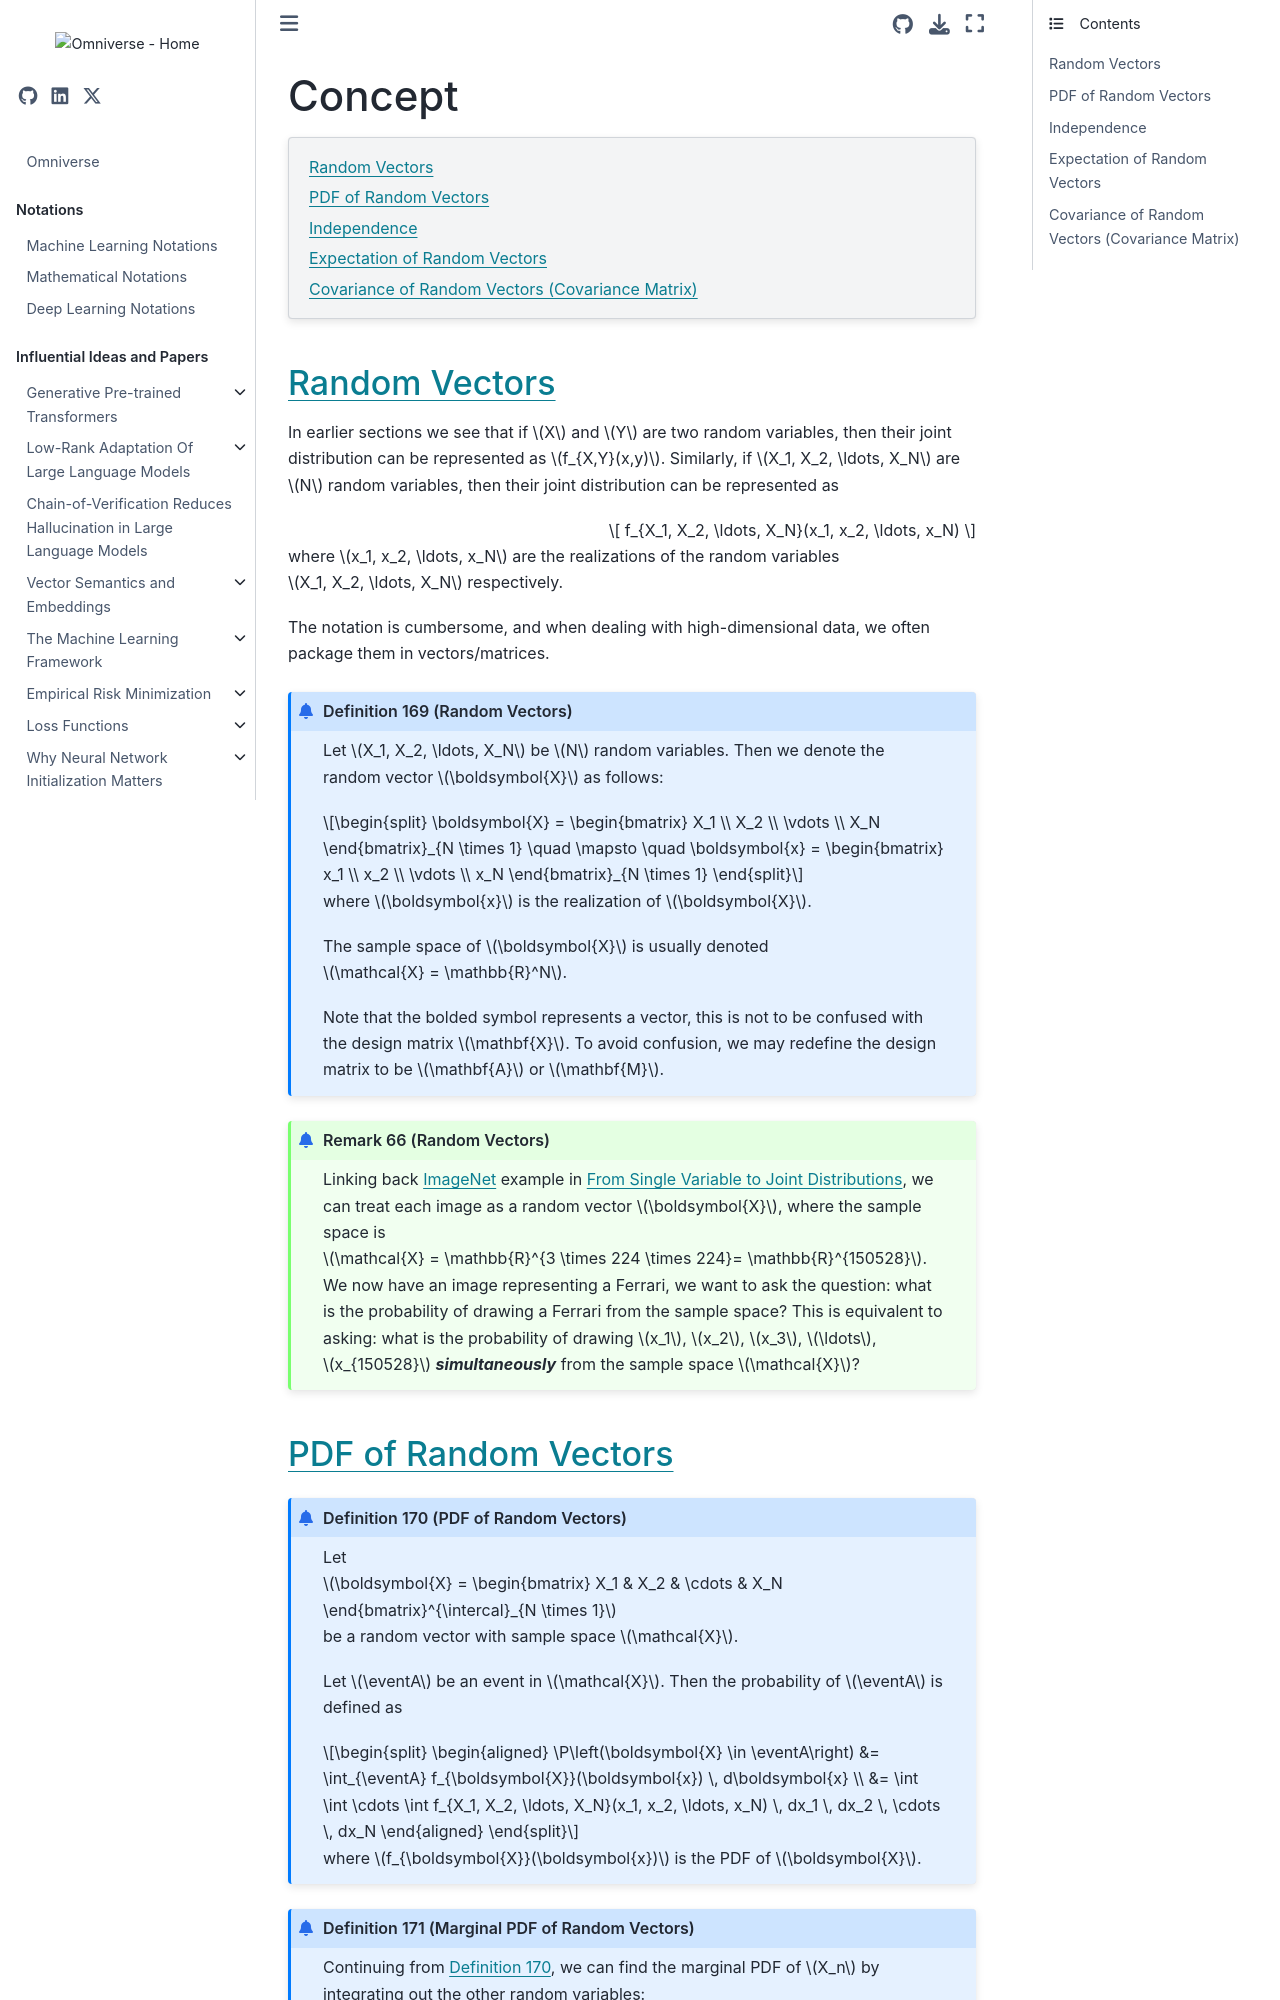

repository: gao-hongnan/omniverse · page: probability_theory/05_joint_distributions/0506_random_vectors/concept.html · generator: jekyll

# Concept

```{contents}
:local:
```

## Random Vectors

In earlier sections we see that if $X$ and $Y$ are two random variables, then
their joint distribution can be represented as $f_{X,Y}(x,y)$. Similarly, if
$X_1, X_2, \ldots, X_N$ are $N$ random variables, then their joint distribution
can be represented as

$$
f_{X_1, X_2, \ldots, X_N}(x_1, x_2, \ldots, x_N)
$$

where $x_1, x_2, \ldots, x_N$ are the realizations of the random variables
$X_1, X_2, \ldots, X_N$ respectively.

The notation is cumbersome, and when dealing with high-dimensional data, we
often package them in vectors/matrices.

```{prf:definition} Random Vectors
:label: def:random-vector

Let $X_1, X_2, \ldots, X_N$ be $N$ random variables. Then we denote the random vector $\boldsymbol{X}$
as follows:

$$
\boldsymbol{X} = \begin{bmatrix} X_1 \\ X_2 \\ \vdots \\ X_N \end{bmatrix}_{N \times 1}
\quad \mapsto \quad
\boldsymbol{x} = \begin{bmatrix} x_1 \\ x_2 \\ \vdots \\ x_N \end{bmatrix}_{N \times 1}
$$

where $\boldsymbol{x}$ is the realization of $\boldsymbol{X}$.

The sample space of $\boldsymbol{X}$ is usually denoted $\mathcal{X} = \mathbb{R}^N$.

Note that the bolded symbol represents a vector, this is not to be confused with the design matrix
$\mathbf{X}$. To avoid confusion, we may redefine the design matrix to be $\mathbf{A}$ or $\mathbf{M}$.
```

```{prf:remark} Random Vectors
:label: rmk:random-vector

Linking back {ref}`imagenet` example in [From Single Variable to Joint Distributions](../from_single_variable_to_joint_distributions.md),
we can treat each image as a random vector $\boldsymbol{X}$, where the sample space is $\mathcal{X} = \mathbb{R}^{3 \times 224 \times 224}= \mathbb{R}^{150528}$.
We now have an image representing a Ferrari, we want to ask the question: what is the probability of drawing a Ferrari from
the sample space? This is equivalent to asking: what is the probability of drawing $x_1$, $x_2$, $x_3$, $\ldots$, $x_{150528}$
***simultaneously*** from the sample space $\mathcal{X}$?
```
